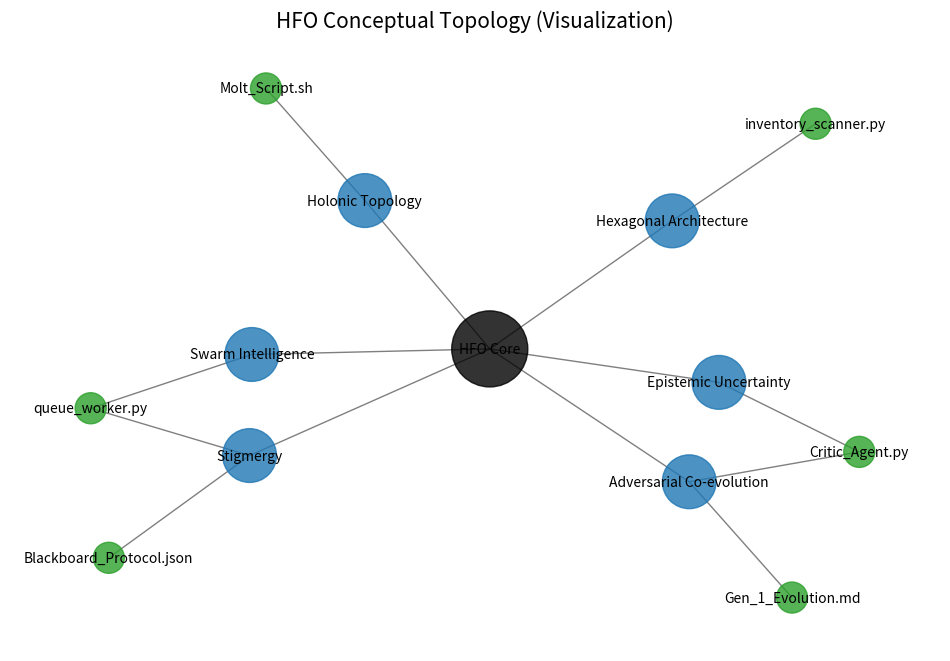

Recreate this plot in Python.
import matplotlib.pyplot as plt
import networkx as nx
import random

def create_concept_map():
    # Concepts
    concepts = [
        "Hexagonal Architecture",
        "Swarm Intelligence",
        "Stigmergy",
        "Adversarial Co-evolution",
        "Holonic Topology",
        "Epistemic Uncertainty"
    ]

    # Create a graph
    G = nx.Graph()

    # Add central node
    G.add_node("HFO Core", size=3000, color='black')

    # Add concept nodes
    for concept in concepts:
        G.add_node(concept, size=1500, color='#1f77b4')
        G.add_edge("HFO Core", concept)

    # Add some "file" nodes to show how data connects (Mock Data)
    files = [
        "queue_worker.py", "inventory_scanner.py", "Gen_1_Evolution.md",
        "Blackboard_Protocol.json", "Critic_Agent.py", "Molt_Script.sh"
    ]

    connections = [
        ("queue_worker.py", "Swarm Intelligence"),
        ("queue_worker.py", "Stigmergy"),
        ("inventory_scanner.py", "Hexagonal Architecture"),
        ("Gen_1_Evolution.md", "Adversarial Co-evolution"),
        ("Blackboard_Protocol.json", "Stigmergy"),
        ("Critic_Agent.py", "Adversarial Co-evolution"),
        ("Critic_Agent.py", "Epistemic Uncertainty"),
        ("Molt_Script.sh", "Holonic Topology")
    ]

    for f in files:
        G.add_node(f, size=500, color='#2ca02c')

    for f, c in connections:
        G.add_edge(f, c)

    # Layout
    pos = nx.spring_layout(G, seed=42)

    # Draw
    plt.figure(figsize=(12, 8))

    # Draw nodes
    node_sizes = [G.nodes[n].get('size', 1000) for n in G.nodes]
    node_colors = [G.nodes[n].get('color', 'gray') for n in G.nodes]

    nx.draw_networkx_nodes(G, pos, node_size=node_sizes, node_color=node_colors, alpha=0.8)
    nx.draw_networkx_edges(G, pos, width=1.0, alpha=0.5)
    nx.draw_networkx_labels(G, pos, font_size=10, font_family="sans-serif")

    plt.title("HFO Conceptual Topology (Visualization)", fontsize=15)
    plt.axis('off')

    # Save
    output_file = "hfo_concept_map.png"
    plt.savefig(output_file)
    print(f"Visualization saved to {output_file}")

if __name__ == "__main__":
    try:
        create_concept_map()
    except ImportError as e:
        print("Missing libraries for visualization. Please install matplotlib and networkx.")
        print(f"Error: {e}")
